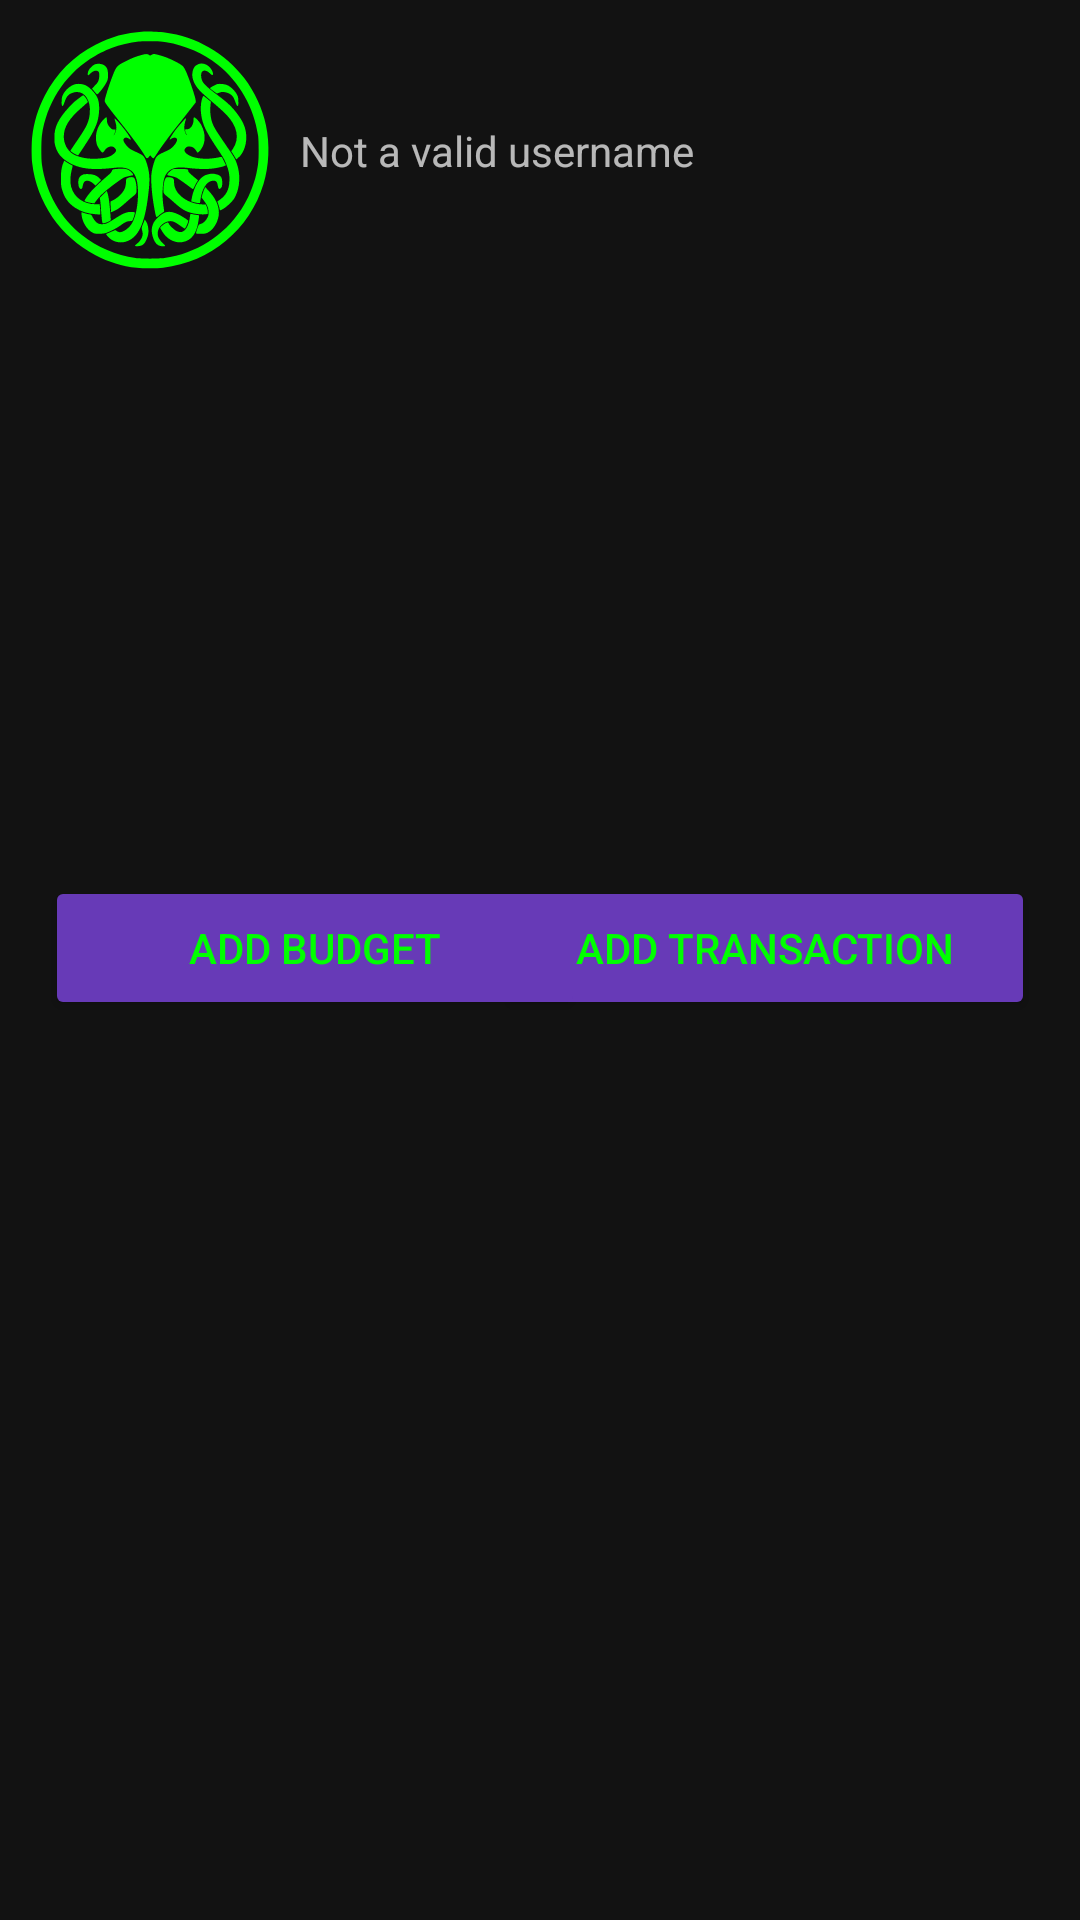

The Android layout XML behind this screen, and the referenced resources:
<!-- AndroidManifest.xml: application theme Theme.MaterialComponents.NoActionBar -->
<!-- res/layout/fragment_menu.xml -->
<?xml version="1.0" encoding="utf-8"?>
<androidx.constraintlayout.widget.ConstraintLayout xmlns:android="http://schemas.android.com/apk/res/android"
    xmlns:tools="http://schemas.android.com/tools"
    android:layout_width="match_parent"
    android:layout_height="match_parent"
    xmlns:app="http://schemas.android.com/apk/res-auto"
    tools:context=".menu">

    <ImageView
        android:id="@+id/main_user_image"
        android:layout_width="80dp"
        android:layout_height="80dp"
        android:contentDescription="@string/cthulhu_do_mal"
        android:src="@drawable/ic_cthulhu"
        app:layout_constraintStart_toStartOf="parent"
        app:layout_constraintTop_toTopOf="parent"
        app:tint="@color/lime"
        android:layout_marginTop="10dp"
        android:layout_marginStart="10dp"/>

    <TextView
        android:id="@+id/user_main_user_nickname"
        android:layout_width="wrap_content"
        android:layout_height="wrap_content"
        android:text="@string/invalid_username"
        android:layout_marginStart="10dp"
        app:layout_constraintBottom_toBottomOf="@id/main_user_image"
        app:layout_constraintLeft_toRightOf="@id/main_user_image"
        app:layout_constraintTop_toTopOf="@id/main_user_image" />

    <Button
        android:id="@+id/menu_add_transaction_button"
        android:layout_width="180dp"
        android:layout_height="wrap_content"
        android:layout_gravity="center"
        android:text="@string/add_transaction"
        app:layout_constraintBottom_toBottomOf="parent"
        app:layout_constraintEnd_toEndOf="parent"
        android:textColor="@color/lime"
        android:backgroundTint="@color/CthulhuPurple"
        android:layout_marginBottom="300dp"
        android:layout_marginEnd="15dp"/>

    <Button
        android:id="@+id/menu_add_budget_button"
        android:layout_width="180dp"
        android:layout_height="wrap_content"
        android:layout_gravity="center"
        android:text="@string/add_budget"
        app:layout_constraintBottom_toBottomOf="parent"
        app:layout_constraintStart_toStartOf="parent"
        android:textColor="@color/lime"
        android:backgroundTint="@color/CthulhuPurple"
        android:layout_marginBottom="300dp"
        android:layout_marginStart="15dp"/>

</androidx.constraintlayout.widget.ConstraintLayout>
<!-- resources referenced by this layout -->
<resources>
  <color name="CthulhuPurple">#673AB7</color>
  <color name="lime">#00FF00</color>
  <!-- drawable ic_cthulhu: vector/xml drawable (drawable, 12009 chars, omitted) -->
  <string name="add_budget">Add Budget</string>
  <string name="add_transaction">Add Transaction</string>
  <string name="cthulhu_do_mal">Cthulhu do mal.</string>
  <string name="invalid_username">Not a valid username</string>
</resources>
